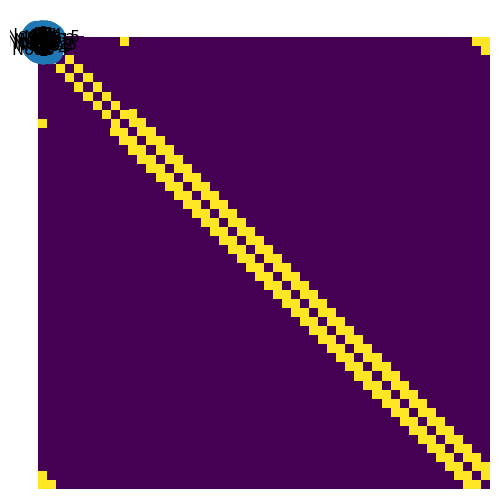

Generate this figure with matplotlib:
#!/usr/bin/env python
# coding: utf-8

# # Práctica 1 (notebook) 

# ## Introducción
# 
# En este notebook se revisan las siguientes funciones:
# 
# - **NetworkX**
#   - `nx.Graph()`
#   - `nx.draw()`
#   - `G.nodes`
#   - `G.edges`
#   - `G.degree`
#   - `G.add_node()`
#   - `G.add_edges()`
#   - `nx.from_numpy_matrix()`
#   - `nx.DiGraph()`
# 
# - **Numpy**
#   - `np.array()`
#   - `np.reshape()`
#   - `A.dot(B)`
#   - `roll`
# 
# - **Matplotlib**
#   - `plt.imshow()`
# 
# 
# Iniciamos importando las paqueterias necesarias.

# In[ ]:


import numpy as np
import networkx as nx
import matplotlib.pyplot as plt


# ## Clase Graph()
# La clase ```Graph()``` nos permite generar los objetos de mayor interés para este curso: las gráficas o redes. En las siguientes notebooks se explican las funciones más importantes relacionadas con las redes que utilizaremos.

# In[ ]:


#se crea un objeto de clase Graph y 
#se guarda en la variable G para aplicarle funciones y analizar sus propiedades

G = nx.Graph() 


# In[ ]:


# La funcion draw nos da una visualizacion simple de la red generada.
# En este caso, como la red todavia no tiene nodos ni enlaces, solo se 
# muestra un "lienzo" blanco:

nx.draw(G) 


# In[ ]:


nx.draw(G) 


# In[ ]:


# Un objeto de tipo Graph tiene una propiedad llamada nodes y es la lista de nodos.
# En el caso de la red que creamos no es otra cosa que una lista sin elementos:

G.nodes


# In[ ]:


# Otra propiedad es edges, que es la lista de los enlaces de la red.
# Como se vio antes, un enlace es en primer lugar una pareja de nodos. Entonces,
# la propiedad edges es una lista de parejas de nodos. En el caso de nuestra red
# vuelve a ser una lista sin elementos

G.edges


# Para un nodo a nuestra red se utiliza la función ```add_node()``` . La estructura es ```[Red].add_node([nombre del nodo])``` . El nombre del nodo puede ser un número entero o una cadena de caracteres alfanumericos; en este último caso, se debe escribir entre comillas:

# In[ ]:


G.add_node('Nodo 1') # se agrega el nodo "Nodo 1"


# In[ ]:


nx.draw(G)  # la visualizacion ya no es un lienzo blanco


# In[ ]:


G.add_node('Nodo 2') #se agregan otros nodos
G.add_node('Nodo 3')
G.add_node('Nodo 4')
G.add_node('Nodo 5')

nx.draw(G)   #se visualiza


# Ya que la red tiene varios nodos, se pueden agregar los enlaces mediante la función ```add_edge()```. Notar la estructura de la función que tiene como argumentos los dos nodos que queremos enlazar.

# In[ ]:


G.add_edge('Nodo 1', 'Nodo 2')
G.add_edge('Nodo 1', 'Nodo 3')
G.add_edge('Nodo 1', 'Nodo 4')
G.add_edge('Nodo 3', 'Nodo 5')


# La función ```draw()``` puede recibir varios argumentos, además del objeto ```graph()```, como iremos viendo. Para identificar a los enlaces utilizaremos el argumento ```with_labels = True```. Para jugar con el resto de los argumentos de la función, revisar la documentación de la función ```draw_networkx()```, con la que comparte todos los argumentos: https://networkx.org/documentation/networkx-1.7/reference/generated/networkx.drawing.nx_pylab.draw_networkx.html

# In[ ]:


nx.draw(G, with_labels = True)


# In[ ]:


G.nodes


# In[ ]:


G.edges


# Una última propiedad que se verá por ahora es ```degree```, el grado de los nodos de una red. Se trata de un objeto tipo diccionario en el que a cada nodo le asocia el número "vecinos" que tiene:

# In[ ]:


G.degree


# ## Estructuras simples

# In[ ]:


G1 = nx.Graph()


# A la red también se le pueden agregar nodos identificados con números en lugar de cadenas. Esto nos facilitará agregar nodos dentro de bucles:

# In[ ]:


G1.add_node(0)
G1.add_node(1)
G1.add_node(2)
G1.add_node(3)

G1.nodes


# In[ ]:


for i in range(10):
  G1.add_node(i)


# In[ ]:


nx.draw(G1, with_labels= True)


# ### Red lineal

# In[ ]:


N = 10

G_lineal = nx.Graph()


for i in range(N - 1):
  G_lineal.add_edge(i, i+1)


# In[ ]:


nx.draw(G1, with_labels = True)


# In[ ]:


G1.degree


# ### Red circular

# In[ ]:


G_circular = nx.Graph()

N = 5

for i in range(N):
  G_circular.add_node(i)
lista_nodos = list(G_circular.nodes)

for i in range(N):
  G_circular.add_edge(lista_nodos[i], lista_nodos[i - 1])


# In[ ]:


nx.draw(G_circular)


# ### Red anillo a segundos, terceros, y n-vecinos

# In[ ]:


G_anillo = nx.Graph()

N = 25

for i in range(N):
  G_anillo.add_node(i)

lista_nodos = list(G_anillo.nodes)

for i in range(N):
  G_anillo.add_edge(lista_nodos[i], lista_nodos[i-1]) #primeros vecinos
  G_anillo.add_edge(lista_nodos[i], lista_nodos[i-2]) #segundos vecinos
  G_anillo.add_edge(lista_nodos[i], lista_nodos[i-3]) #terceros vecinos


# In[ ]:


nx.draw_circular(G_anillo)


# ### Red completa

# In[ ]:


G_completa = nx.Graph()

N = 15

for i in range(N):
  for j in range(i):
    G_completa.add_edge(i,j)


# In[ ]:


nx.draw_circular(G_completa)


# ### Funciones en python

# In[ ]:


def Anillo(N):
  # generar la red
  Red = nx.Graph()

  # agregar los nodos
  for i in range(N):
    Red.add_node(i)

  lista_nodos = list(Red.nodes)

  for i in range(N):
    Red.add_edge( lista_nodos[i-1] , lista_nodos[i] )
    Red.add_edge( lista_nodos[i-2] , lista_nodos[i] )
    Red.add_edge( lista_nodos[i-3] , lista_nodos[i] )
  
  #graficar la red
  nx.draw_circular(Red)

  return Red


# In[ ]:


anillo_20 = Anillo(20)


# In[ ]:


anillo_20


# In[ ]:


anillo_20.nodes


# In[ ]:


anillo_20.edges


# In[ ]:


nx.draw(anillo_20, with_labels = True)


# ### Vectorización

# #### Red lineal

# In[ ]:


N = 20

np.array(range(N))


# In[ ]:


nodos = np.arange(N)


# Para agregar los enlaces de forma vectorial utilizaremos una nueva estructura llamada ```zip```, que intercala los elementos de listas o arreglos. En este caso nos servirá para aparear los nodos, cada uno con el siguiente, mediante el uso de índices de los arreglos. Para ver qué hay dentro de una estructura zip, convirtamosla en una lista:

# In[ ]:


list(zip(nodos[:-1],nodos[1:]))


# Vemos entonces que nos da una lista de parejas de nodos tal y como lo deseamos. Usémoslo ahora para generar la red con estructura lineal

# In[ ]:


N = 5

nodos = np.arange(N)

red_lineal = nx.Graph()

red_lineal.add_nodes_from(nodos)

red_lineal.add_edges_from( zip(nodos[:-1], nodos[1:] ) )

nx.draw(red_lineal)


# In[ ]:


def Red_lineal(N):
  nodos = np.arange(N)

  red_lineal = nx.Graph()

  red_lineal.add_nodes_from(nodos)

  red_lineal.add_edges_from( zip(nodos[:-1], nodos[1:] ) )

  nx.draw(red_lineal)

  return red_lineal


# In[ ]:


Red_lineal(250)


# #### Red circular
# Para generar la red circular pero ahora de forma vectorial, utilizaremos la función de numpy ```np.roll()```

# In[ ]:


nodos = np.arange(20)
nodos


# In[ ]:


np.roll(nodos, 1)


# In[ ]:


#N = 20

def Red_circular(N):
  nodos = np.arange(N)

  circular = nx.Graph()

  circular.add_nodes_from(nodos)

  circular.add_edges_from( zip( nodos, np.roll(nodos, 1) ) )

  nx.draw(circular)
  
  return circular


# In[ ]:


Red_circular(8)


# In[ ]:


def Red_anillo(N, d):
  nodos = np.arange(N)

  anillo = nx.Graph()

  anillo.add_nodes_from(nodos)

  for i in range(d):
    anillo.add_edges_from( zip( nodos, np.roll(nodos, i+1) ) )
  
  return anillo


# In[ ]:


Anillo = Red_anillo(10,3)
nx.draw_circular(Anillo)


# #### Red completa

# In[ ]:


N = 10

completa = nx.Graph()

for i in range(N):
  for j in range(i):
    completa.add_edge( i , j )

nx.draw_circular(completa)


# ## Arreglos de numpy y matriz de adyacencia
# Ya que comprendemos el formalismo que nos permite pasar de redes a matrices (de adyacencia) y viceversa, podemos emplear funciones de NetworkX que nos permiten lo mismo pero para generar redes (Graph()) de networkx a partir de arreglos de numpy, y viceversa. Esto lo haremos mediante las funciones:
# - ```nx.from_numpy_array( )```
# - ```nx.to_numpy_array()```
# 
# Finalmente, utilizaremos la función ```plt.imshow()``` para visualizar las matrices de adyacencia mediante paletas de color que facilitarán el análisis de la estructura de la red.

# In[ ]:


matriz = [[0,1,1,1], 
 [1,0,0,0], 
 [1,0,0,1], 
 [1,0,1,0]]


# In[ ]:


A = np.array(matriz)


# In[ ]:


G = nx.from_numpy_array( A )



# In[ ]:


nx.draw_circular(G,with_labels = True)


# In[ ]:


A.dot(A).dot(A)


# In[ ]:


plt.imshow(A)


# In[ ]:


A = nx.to_numpy_array(G)


# In[ ]:





# In[ ]:


A = nx.to_numpy_array(completa)

plt.imshow(A)


# In[ ]:


red_anillo = Red_anillo(50, 2)


# In[ ]:


A = nx.to_numpy_array(red_anillo)

plt.imshow(A)


# In[ ]:


A = nx.to_numpy_array(red_lineal)
plt.imshow(A)


# In[ ]:


circular = Red_circular(10)


# In[ ]:


A = nx.to_numpy_array(circular)

plt.imshow(A)


# In[ ]:





# In[ ]:


A = np.array(
    [[0,1,1,1,0,1],
     [1,0,1,1,0,0],
     [1,1,0,0,0,1],
     [1,1,0,0,0,0],
     [0,0,0,0,0,0],
     [1,0,1,0,0,0]
     ]

)


# In[ ]:


G = nx.from_numpy_array(A)


# In[ ]:


nx.draw_circular(G)


# Igualmente, como sabemos, las potencias de la matriz de adyacencia proporcionan el número de caminos entre parejas de nodos. Esto puede utilizarse mediante la función ```dot``` de numpy, con la cual podemos obtener las potencias de la matriz de adyacencia. A continuación se obtiene el cubo de ```A```, lo que nos daría el número de caminos de longitud tres entre todas las parejas de nodos. Verifica que esta información coincida con la red previamente visualizada (tal vez sean útiles las etiquetas de los nodos).

# In[ ]:


A.dot(A).dot(A)


# ## Red dirigidas y red con multienlaces

# ### Dirigida (DiGraph)

# In[ ]:


G = nx.DiGraph()
G.add_edge('Nodo 1', 'Nodo 5')
G.add_edge('Nodo 1', 'Nodo 4')
G.add_edge('Nodo 2', 'Nodo 3')
G.add_edge('Nodo 3', 'Nodo 5')
G.add_edge('Nodo 2', 'Nodo 5')

nx.draw(G, with_labels = True)


# ### Multienlaces (MultiGraph)

# In[ ]:


GM = nx.MultiGraph()

GM.add_edge(0,1)
GM.add_edge(0,2)
GM.add_edge(0,3)
GM.add_edge(0,1)
GM.add_edge(0,1)
GM.add_edge(0,1)
